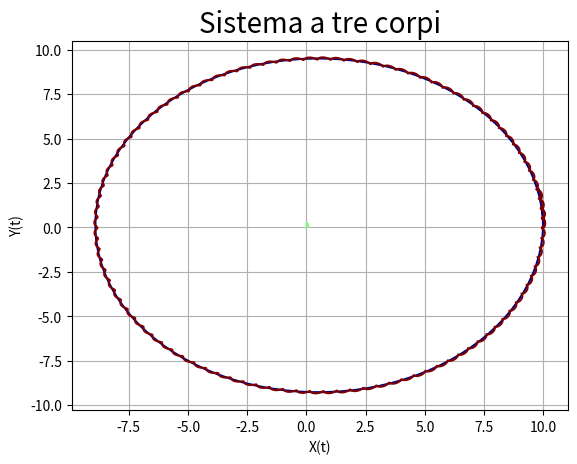
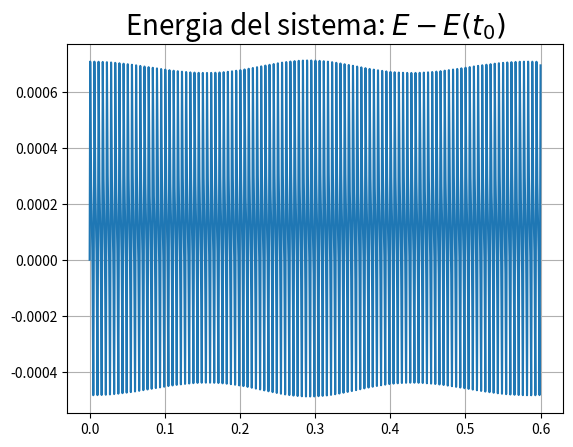

Generate these figures, in order, with matplotlib:
import numpy as np
import matplotlib.pyplot as plt
from matplotlib import animation
m1=10
m=400
M=100000

def F(x, y, x1, y1, x2, y2):
    r12=np.sqrt((x-x1)**2 + (y-y1)**2)
    r13=np.sqrt((x-x2)**2 + (y-y2)**2)
    r23=np.sqrt((x1-x2)**2 + (y1-y2)**2)

    Fx= - m*M * (x-x1)/r12**3 - m*m1 * (x-x2)/r13**3
    Fy= - m*M * (y-y1)/r12**3 - m*m1 * (y-y2)/r13**3

    F1x= - m*M * (x1-x)/r12**3 - m1*M * (x1-x2)/r23**3
    F1y= - m*M * (y1-y)/r12**3 - m1*M * (y1-y2)/r23**3

    F2x= - m1*M * (x2-x1)/r23**3 - m*m1 * (x2-x)/r13**3
    F2y= - m1*M * (y2-y1)/r23**3 - m*m1 * (y2-y)/r13**3

    return Fx, Fy, F1x, F1y, F2x, F2y

N=3

steps=60000
dt=0.00001

X=np.zeros((2, steps+1, N))
V=np.zeros((2, steps+1, N))

#massa m
X[:, 0, 0]=(10, 0)
V[:, 0, 0]=(0, 100)
#massa M
X[:, 0, 1]=(0, 0)
V[:, 0, 1]=(0, 0)
#massa m1
X[:, 0, 2]=(9.95, 0)
V[:, 0, 2]=(0, -2)
#coefficienti ruth 3
c = np.array([2/3, -2/3, 1])
d = np.array([7/24, 3/4, -1/24])

for i in range(steps):
    x,  y  = X[:, i, 0]; vx,  vy  = V[:, i, 0]
    x1, y1 = X[:, i, 1]; vx1, vy1 = V[:, i, 1]
    x2, y2 = X[:, i, 2]; vx2, vy2 = V[:, i, 2]

    for k in range(len(d)):
        vx+=  (d[k]*F(x, y, x1, y1, x2, y2)[0]*dt)/m
        vy+=  (d[k]*F(x, y, x1, y1, x2, y2)[1]*dt)/m
        vx1+= (d[k]*F(x, y, x1, y1, x2, y2)[2]*dt)/M
        vy1+= (d[k]*F(x, y, x1, y1, x2, y2)[3]*dt)/M
        vx2+= (d[k]*F(x, y, x1, y1, x2, y2)[4]*dt)/m1
        vy2+= (d[k]*F(x, y, x1, y1, x2, y2)[5]*dt)/m1

        x+=  c[k]*vx*dt
        y+=  c[k]*vy*dt
        x1+= c[k]*vx1*dt
        y1+= c[k]*vy1*dt
        x2+= c[k]*vx2*dt
        y2+= c[k]*vy2*dt

    X[:, i+1, 0]=(x, y)
    V[:, i+1, 0]=(vx, vy)
    X[:, i+1, 1]=(x1, y1)
    V[:, i+1, 1]=(vx1, vy1)
    X[:, i+1, 2]=(x2, y2)
    V[:, i+1, 2]=(vx2, vy2)

x = X[0, :, 0] - X[0, :, 1]
y = X[1, :, 0] - X[1, :, 1]
x1 = X[0, :, 0] - X[0, :, 2]
y1 = X[1, :, 0] - X[1, :, 2]
x2 = X[0, :, 1] - X[0, :, 2]
y2 = X[1, :, 1] - X[1, :, 2]

T = m*(np.sum(V[:, :, 0]**2, axis=0))/2 + M*(np.sum(V[:, :, 1]**2, axis=0))/2 + m1*(np.sum(V[:, :, 2]**2, axis=0))/2
U = T - (m*M)/np.sqrt(x**2 + y**2) - (m1*m)/np.sqrt(x1**2 + y1**2) - (m1*M)/np.sqrt(x2**2 + y2**2)

t=np.linspace(0, steps*dt, len(U))

plt.figure(1)

plt.title('Sistema a tre corpi', fontsize=20)
plt.xlabel('X(t)')
plt.ylabel('Y(t)')

plt.grid()
colors = plt.cm.jet(np.linspace(0, 1, 3))
for l, c in zip(range(N), colors):
    plt.plot(X[0, :, l], X[1, :, l], c=c)


plt.figure(2)
plt.title('Energia del sistema: $E-E(t_0)$', fontsize=20)
plt.grid()
plt.plot(t, U-U[0])
'''
fig = plt.figure(3)
plt.grid()
plt.xlim(np.min(X[0,:,:])-0.5, np.max(X[0,:,:])+0.5)
plt.ylim(np.min(X[1,:,:])-0.5, np.max(X[1,:,:])+0.5)
colors = plt.cm.jet(np.linspace(0, 1, N))

dot=np.array([])
line=np.array([])

for l, c in zip(range(N), colors):
    dot=np.append(dot, plt.plot([], [], 'o', c=c))
    line=np.append(line, plt.plot([], [], '-', c=c))

def animate(i):
    for k in range(3):
        if i>5000:
            line[k].set_data(X[0, i-5000:i, k], X[1, i-5000:i, k])
        else:
            line[k].set_data(X[0, :i, k], X[1, :i, k])

        dot[k].set_data(X[0, i, k], X[1, i, k])
    return dot[0], dot[1], dot[2], line[0], line[1], line[2]



anim = animation.FuncAnimation(fig, animate, frames=(steps+1), interval=0.00001, blit=True, repeat=True)


plt.title('Sistema a tre corpi', fontsize=20)
plt.xlabel('X(t)')
plt.ylabel('Y(t)')

#anim.save('grav1.mp4', fps=120, extra_args=['-vcodec', 'libx264']) #salva sulla cartella corrente l'animazione
'''
plt.show()